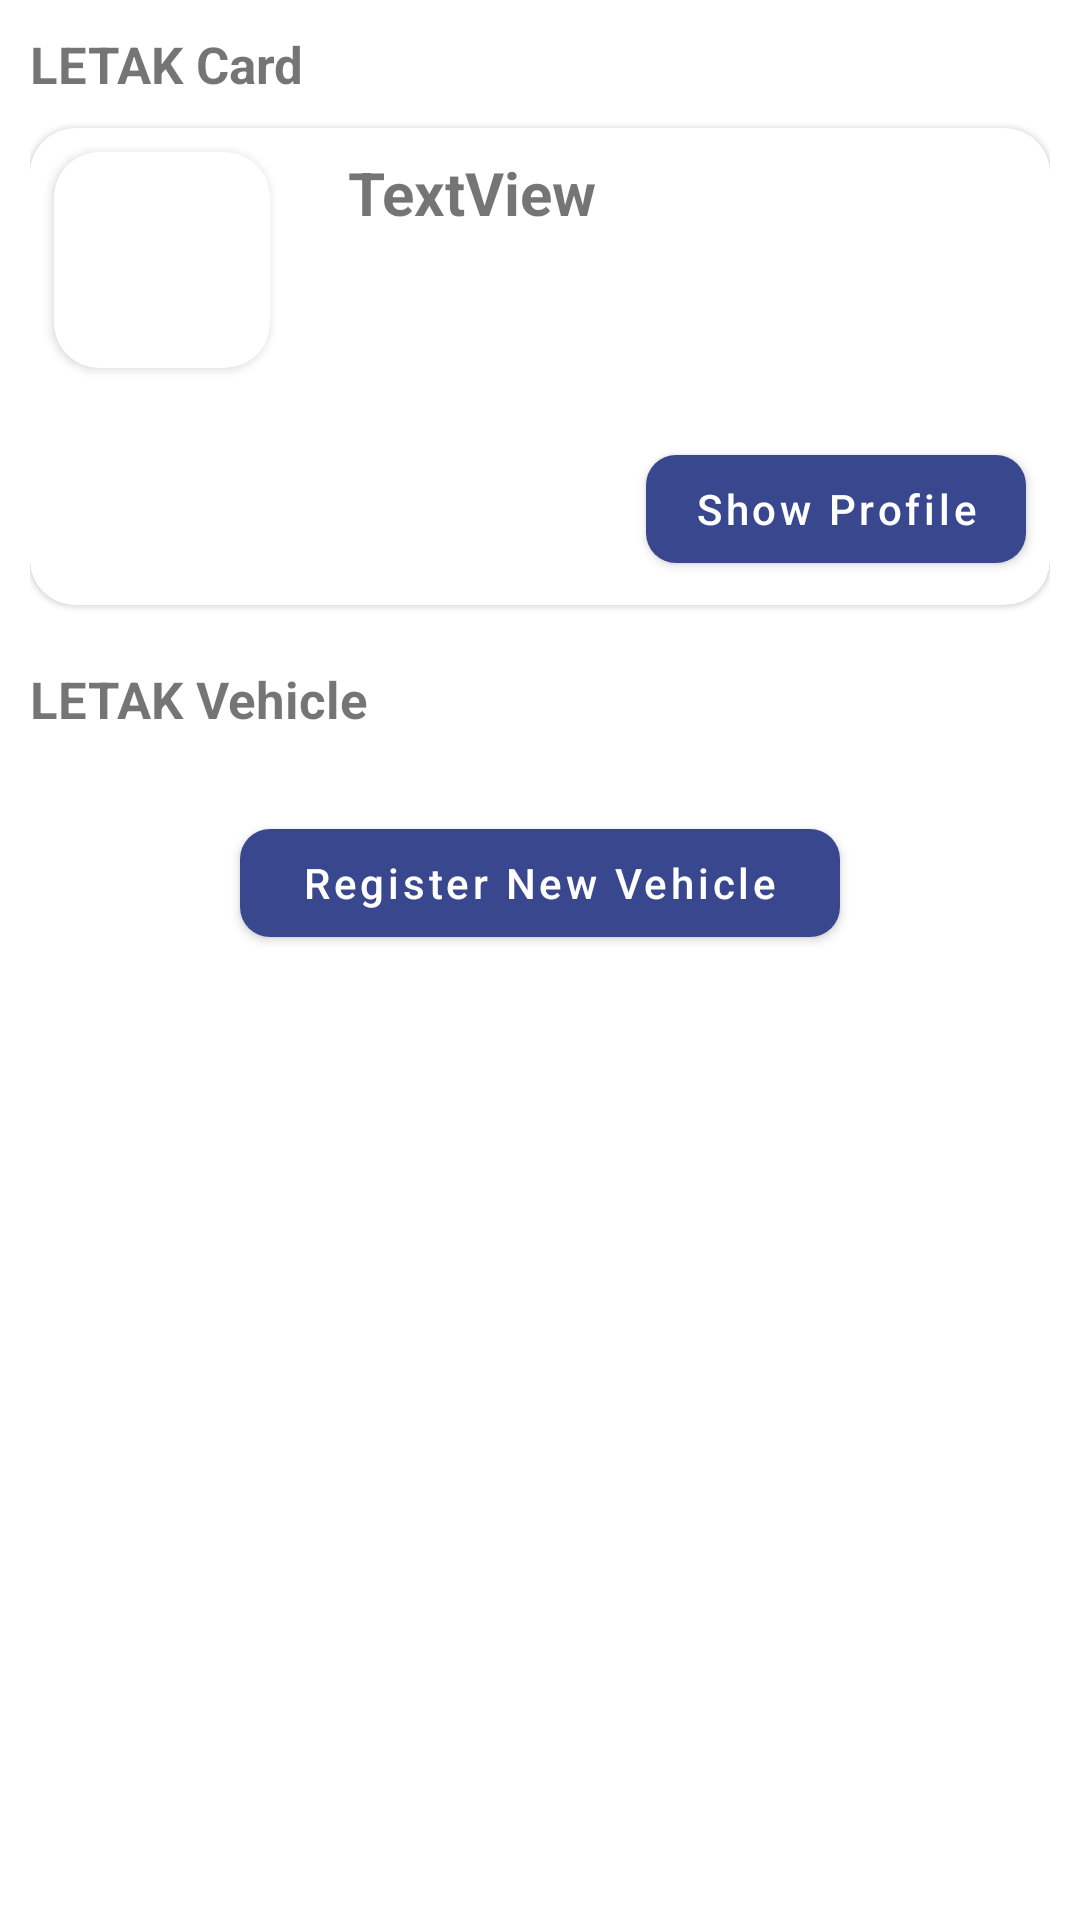

Android layout source for this screen:
<!-- AndroidManifest.xml: application theme Theme.LETAK -->
<!-- res/layout/fragment_profile.xml -->
<?xml version="1.0" encoding="utf-8"?>
<FrameLayout xmlns:android="http://schemas.android.com/apk/res/android"
    xmlns:app="http://schemas.android.com/apk/res-auto"
    xmlns:tools="http://schemas.android.com/tools"
    android:layout_width="match_parent"
    android:layout_height="match_parent"
    tools:context=".mainmenufragments.ProfileFragment">

    <androidx.constraintlayout.widget.ConstraintLayout
        android:layout_width="match_parent"
        android:layout_height="wrap_content"
        android:layout_marginStart="10dp"
        android:layout_marginEnd="10dp">

        <TextView
            android:id="@+id/letak_card_text"
            android:layout_width="wrap_content"
            android:layout_height="wrap_content"
            android:layout_marginTop="10dp"
            android:text="@string/letak_card"
            android:textSize="17sp"
            android:textStyle="bold"
            app:layout_constraintStart_toStartOf="parent"
            app:layout_constraintTop_toTopOf="parent" />

        <com.google.android.material.card.MaterialCardView
            android:id="@+id/letak_card"
            android:layout_width="match_parent"
            android:layout_height="wrap_content"
            android:layout_marginTop="10dp"
            android:elevation="@dimen/card_elevation"
            app:cardCornerRadius="@dimen/card_corner_radius"
            app:layout_constraintEnd_toEndOf="parent"
            app:layout_constraintStart_toStartOf="parent"
            app:layout_constraintTop_toBottomOf="@id/letak_card_text">


            <androidx.constraintlayout.widget.ConstraintLayout
                android:layout_width="match_parent"
                android:layout_height="match_parent">

                <androidx.cardview.widget.CardView
                    android:id="@+id/cardView"
                    android:layout_width="72dp"
                    android:layout_height="72dp"
                    android:layout_margin="8dp"
                    app:cardCornerRadius="15dp"
                    app:layout_constraintStart_toStartOf="parent"
                    app:layout_constraintTop_toTopOf="parent">

                    <ImageView
                        android:id="@+id/user_profile_picture"
                        android:layout_width="match_parent"
                        android:layout_height="match_parent"
                        android:scaleType="centerCrop"
                        android:src="@drawable/user_placeholder" />

                </androidx.cardview.widget.CardView>

                <TextView
                    android:id="@+id/user_name"
                    android:layout_width="wrap_content"
                    android:layout_height="wrap_content"
                    android:layout_marginTop="8dp"
                    android:text="TextView"
                    android:textSize="20sp"
                    android:textStyle="bold"
                    app:layout_constraintEnd_toEndOf="parent"
                    app:layout_constraintHorizontal_bias="0.0"
                    app:layout_constraintStart_toStartOf="@+id/guideline4"
                    app:layout_constraintTop_toTopOf="parent" />

                <com.google.android.material.button.MaterialButton
                    android:id="@+id/show_profile_button"
                    android:layout_width="wrap_content"
                    android:layout_height="wrap_content"
                    android:layout_marginEnd="8dp"
                    android:layout_marginBottom="8dp"
                    android:text="@string/show_profile"
                    android:textAllCaps="false"
                    app:cornerRadius="10dp"
                    app:layout_constraintBottom_toBottomOf="parent"
                    app:layout_constraintEnd_toEndOf="parent"
                    app:layout_constraintTop_toTopOf="@+id/guideline5" />

                <androidx.constraintlayout.widget.Guideline
                    android:id="@+id/guideline4"
                    android:layout_width="wrap_content"
                    android:layout_height="wrap_content"
                    android:orientation="vertical"
                    app:layout_constraintGuide_begin="106dp" />

                <androidx.constraintlayout.widget.Guideline
                    android:id="@+id/guideline5"
                    android:layout_width="wrap_content"
                    android:layout_height="wrap_content"
                    android:orientation="horizontal"
                    app:layout_constraintGuide_begin="103dp" />

            </androidx.constraintlayout.widget.ConstraintLayout>
        </com.google.android.material.card.MaterialCardView>

        <TextView
            android:id="@+id/letak_vehicle_text"
            android:layout_width="wrap_content"
            android:layout_height="wrap_content"
            android:layout_marginTop="20dp"
            android:text="@string/letak_vehicle"
            android:textSize="17sp"
            android:textStyle="bold"
            app:layout_constraintStart_toStartOf="parent"
            app:layout_constraintTop_toBottomOf="@id/letak_card" />

        <androidx.recyclerview.widget.RecyclerView
            android:paddingBottom="10dp"
            android:id="@+id/user_vehicle_rv"
            android:layout_width="match_parent"
            android:layout_height="wrap_content"
            app:layout_constraintEnd_toEndOf="parent"
            app:layout_constraintStart_toStartOf="parent"
            app:layout_constraintTop_toBottomOf="@id/letak_vehicle_text" />

        <com.google.android.material.button.MaterialButton
            android:id="@+id/register_vehicle_button"
            android:layout_width="match_parent"
            android:layout_height="wrap_content"
            android:layout_marginStart="70dp"
            android:layout_marginTop="16dp"
            android:layout_marginEnd="70dp"
            android:elevation="@dimen/button_elevation"
            android:text="@string/register_new_vehicle"
            android:textAllCaps="false"
            app:cornerRadius="10dp"
            app:layout_constraintEnd_toEndOf="parent"
            app:layout_constraintStart_toStartOf="parent"
            app:layout_constraintTop_toBottomOf="@id/user_vehicle_rv" />


    </androidx.constraintlayout.widget.ConstraintLayout>

</FrameLayout>
<!-- resources referenced by this layout -->
<resources>
  <dimen name="button_elevation">50dp</dimen>
  <dimen name="card_corner_radius">15dp</dimen>
  <dimen name="card_elevation">50dp</dimen>
  <string name="letak_card">LETAK Card</string>
  <string name="letak_vehicle">LETAK Vehicle</string>
  <string name="register_new_vehicle">Register New Vehicle</string>
  <string name="show_profile">Show Profile</string>
  <style name="Theme.LETAK" parent="Theme.MaterialComponents.DayNight.NoActionBar">
          
          <item name="colorPrimary">@color/primaryColor</item>
          <item name="colorPrimaryVariant">@color/primaryLightColor</item>
          <item name="colorOnPrimary">@color/white</item>
          
          <item name="colorSecondary">@color/teal_200</item>
          <item name="colorSecondaryVariant">@color/teal_700</item>
          <item name="colorOnSecondary">@color/black</item>
          
          <item name="android:statusBarColor">@color/design_default_color_primary</item>
          
      </style>
  <color name="primaryColor">#39478e</color>
  <color name="primaryLightColor">#6a72bf</color>
  <color name="white">#FFFFFFFF</color>
  <color name="teal_200">#FF03DAC5</color>
  <color name="teal_700">#FF018786</color>
  <color name="black">#FF000000</color>
</resources>
